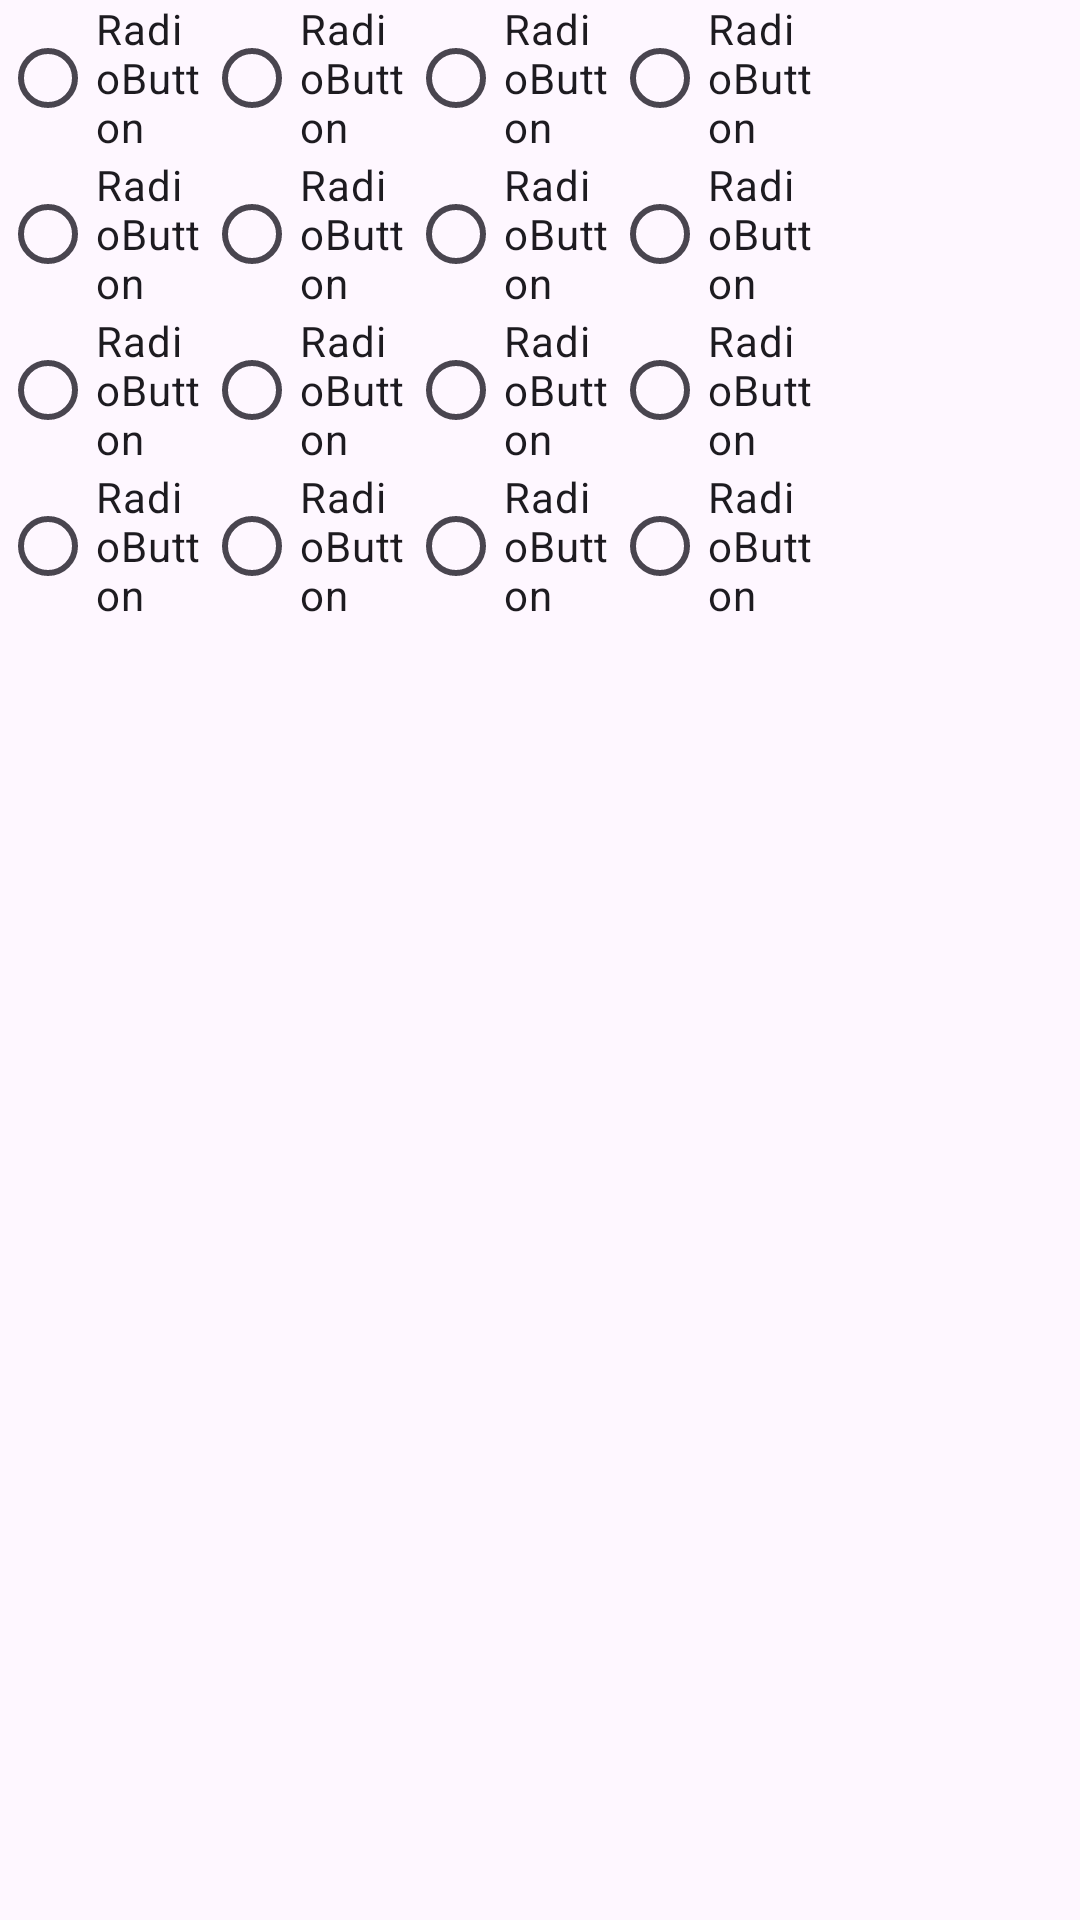

Write the Android layout XML for this screen, with the resource values it uses.
<!-- AndroidManifest.xml: application theme Theme.Week2_2try -->
<!-- res/layout/new_test.xml -->
<?xml version="1.0" encoding="utf-8"?>
<androidx.constraintlayout.widget.ConstraintLayout xmlns:android="http://schemas.android.com/apk/res/android"
    xmlns:app="http://schemas.android.com/apk/res-auto"
    xmlns:tools="http://schemas.android.com/tools"
    android:layout_width="match_parent"
    android:layout_height="match_parent">

    <RadioButton
        android:id="@+id/radioButton17"
        android:layout_width="68dp"
        android:layout_height="52dp"
        android:text="RadioButton"
        app:layout_constraintStart_toEndOf="@+id/radioButton15"
        app:layout_constraintTop_toBottomOf="@+id/radioButton6" />

    <RadioButton
        android:id="@+id/radioButton15"
        android:layout_width="68dp"
        android:layout_height="52dp"
        android:text="RadioButton"
        app:layout_constraintStart_toEndOf="@+id/radioButton16"
        app:layout_constraintTop_toBottomOf="@+id/radioButton5" />

    <RadioButton
        android:id="@+id/radioButton16"
        android:layout_width="68dp"
        android:layout_height="52dp"
        android:text="RadioButton"
        app:layout_constraintStart_toEndOf="@+id/radioButton18"
        app:layout_constraintTop_toBottomOf="@+id/radioButton4" />

    <RadioButton
        android:id="@+id/radioButton18"
        android:layout_width="68dp"
        android:layout_height="52dp"
        android:text="RadioButton"
        app:layout_constraintStart_toStartOf="parent"
        app:layout_constraintTop_toBottomOf="@+id/radioButton" />

    <RadioButton
        android:id="@+id/radioButton13"
        android:layout_width="68dp"
        android:layout_height="52dp"
        android:text="RadioButton"
        app:layout_constraintStart_toEndOf="@+id/radioButton11"
        app:layout_constraintTop_toBottomOf="@+id/radioButton7" />

    <RadioButton
        android:id="@+id/radioButton11"
        android:layout_width="68dp"
        android:layout_height="52dp"
        android:text="RadioButton"
        app:layout_constraintStart_toEndOf="@+id/radioButton12"
        app:layout_constraintTop_toBottomOf="@+id/radioButton8" />

    <RadioButton
        android:id="@+id/radioButton12"
        android:layout_width="68dp"
        android:layout_height="52dp"
        android:text="RadioButton"
        app:layout_constraintStart_toEndOf="@+id/radioButton14"
        app:layout_constraintTop_toBottomOf="@+id/radioButton10" />

    <RadioButton
        android:id="@+id/radioButton14"
        android:layout_width="68dp"
        android:layout_height="52dp"
        android:text="RadioButton"
        app:layout_constraintStart_toStartOf="parent"
        app:layout_constraintTop_toBottomOf="@+id/radioButton9" />

    <RadioButton
        android:id="@+id/radioButton7"
        android:layout_width="68dp"
        android:layout_height="52dp"
        android:text="RadioButton"
        app:layout_constraintStart_toEndOf="@+id/radioButton8"
        app:layout_constraintTop_toBottomOf="@+id/radioButton17" />

    <RadioButton
        android:id="@+id/radioButton8"
        android:layout_width="68dp"
        android:layout_height="52dp"
        android:text="RadioButton"
        app:layout_constraintStart_toEndOf="@+id/radioButton10"
        app:layout_constraintTop_toBottomOf="@+id/radioButton15" />

    <RadioButton
        android:id="@+id/radioButton10"
        android:layout_width="68dp"
        android:layout_height="52dp"
        android:text="RadioButton"
        app:layout_constraintStart_toEndOf="@+id/radioButton9"
        app:layout_constraintTop_toBottomOf="@+id/radioButton16" />

    <RadioButton
        android:id="@+id/radioButton9"
        android:layout_width="68dp"
        android:layout_height="52dp"
        android:text="RadioButton"
        app:layout_constraintStart_toStartOf="parent"
        app:layout_constraintTop_toBottomOf="@+id/radioButton18" />

    <RadioGroup
        android:id="@+id/radioGroup"
        android:layout_width="wrap_content"
        android:layout_height="wrap_content"
        tools:layout_editor_absoluteX="109dp"
        tools:layout_editor_absoluteY="171dp" />

    <RadioButton
        android:id="@+id/radioButton6"
        android:layout_width="68dp"
        android:layout_height="52dp"
        android:text="RadioButton"
        app:layout_constraintStart_toEndOf="@+id/radioButton5"
        tools:layout_editor_absoluteY="91dp" />

    <RadioButton
        android:id="@+id/radioButton"
        android:layout_width="68dp"
        android:layout_height="52dp"
        android:text="RadioButton"
        app:layout_constraintStart_toStartOf="parent"
        tools:layout_editor_absoluteY="91dp" />

    <RadioButton
        android:id="@+id/radioButton4"
        android:layout_width="68dp"
        android:layout_height="52dp"
        android:text="RadioButton"
        app:layout_constraintStart_toEndOf="@+id/radioButton"
        tools:layout_editor_absoluteY="91dp" />

    <RadioButton
        android:id="@+id/radioButton5"
        android:layout_width="68dp"
        android:layout_height="52dp"
        android:text="RadioButton"
        app:layout_constraintStart_toEndOf="@+id/radioButton4"
        tools:layout_editor_absoluteY="91dp" />

    <RadioGroup
        android:layout_width="385dp"
        android:layout_height="353dp"
        tools:layout_editor_absoluteX="0dp"
        tools:layout_editor_absoluteY="16dp" />

</androidx.constraintlayout.widget.ConstraintLayout>
<!-- resources referenced by this layout -->
<resources>
  <style name="Theme.Week2_2try" parent="Base.Theme.Week2_2try" />
  <style name="Base.Theme.Week2_2try" parent="Theme.Material3.DayNight.NoActionBar">
          
          
          
          <item name="android:statusBarColor">#6BBBE3</item>
          
          <item name="colorPrimary">#6BBBE3</item>
      </style>
</resources>
